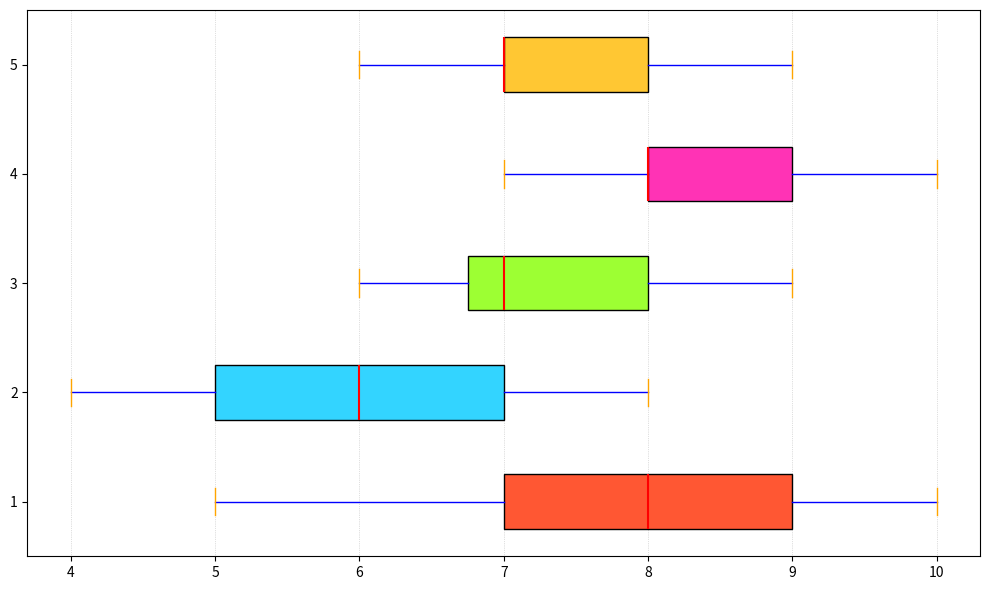

The matplotlib source for this figure:
import matplotlib.pyplot as plt

satisfaction_scores = {
    'Computer Science': [8, 7, 9, 6, 8, 7, 9, 10, 9, 5, 7, 6, 8, 9, 7, 9],
    'Humanities': [6, 5, 7, 8, 6, 5, 6, 7, 5, 5, 6, 7, 5, 8, 4, 5],
    'Business': [7, 8, 6, 8, 7, 7, 9, 6, 6, 7, 7, 6, 7, 8, 9, 7],
    'Engineering': [9, 8, 7, 9, 10, 8, 7, 9, 8, 9, 8, 8, 9, 9, 8, 7],
    'Sciences': [7, 8, 7, 8, 7, 8, 6, 7, 7, 8, 8, 9, 7, 8, 6, 7]
}

data = list(satisfaction_scores.values())

plt.figure(figsize=(10, 6))
box = plt.boxplot(data, notch=False, vert=False, patch_artist=True)

new_colors = ['#FF5733', '#33D4FF', '#9DFF33', '#FF33B5', '#FFC733']
for patch, color in zip(box['boxes'], new_colors):
    patch.set_facecolor(color)

plt.grid(axis='x', linestyle=':', linewidth=0.5, alpha=0.8)

for whisker in box['whiskers']:
    whisker.set(color='blue', linewidth=1)

for cap in box['caps']:
    cap.set(color='orange', linewidth=1)

for median in box['medians']:
    median.set(color='red', linewidth=1.5)

plt.tight_layout()
plt.show()
